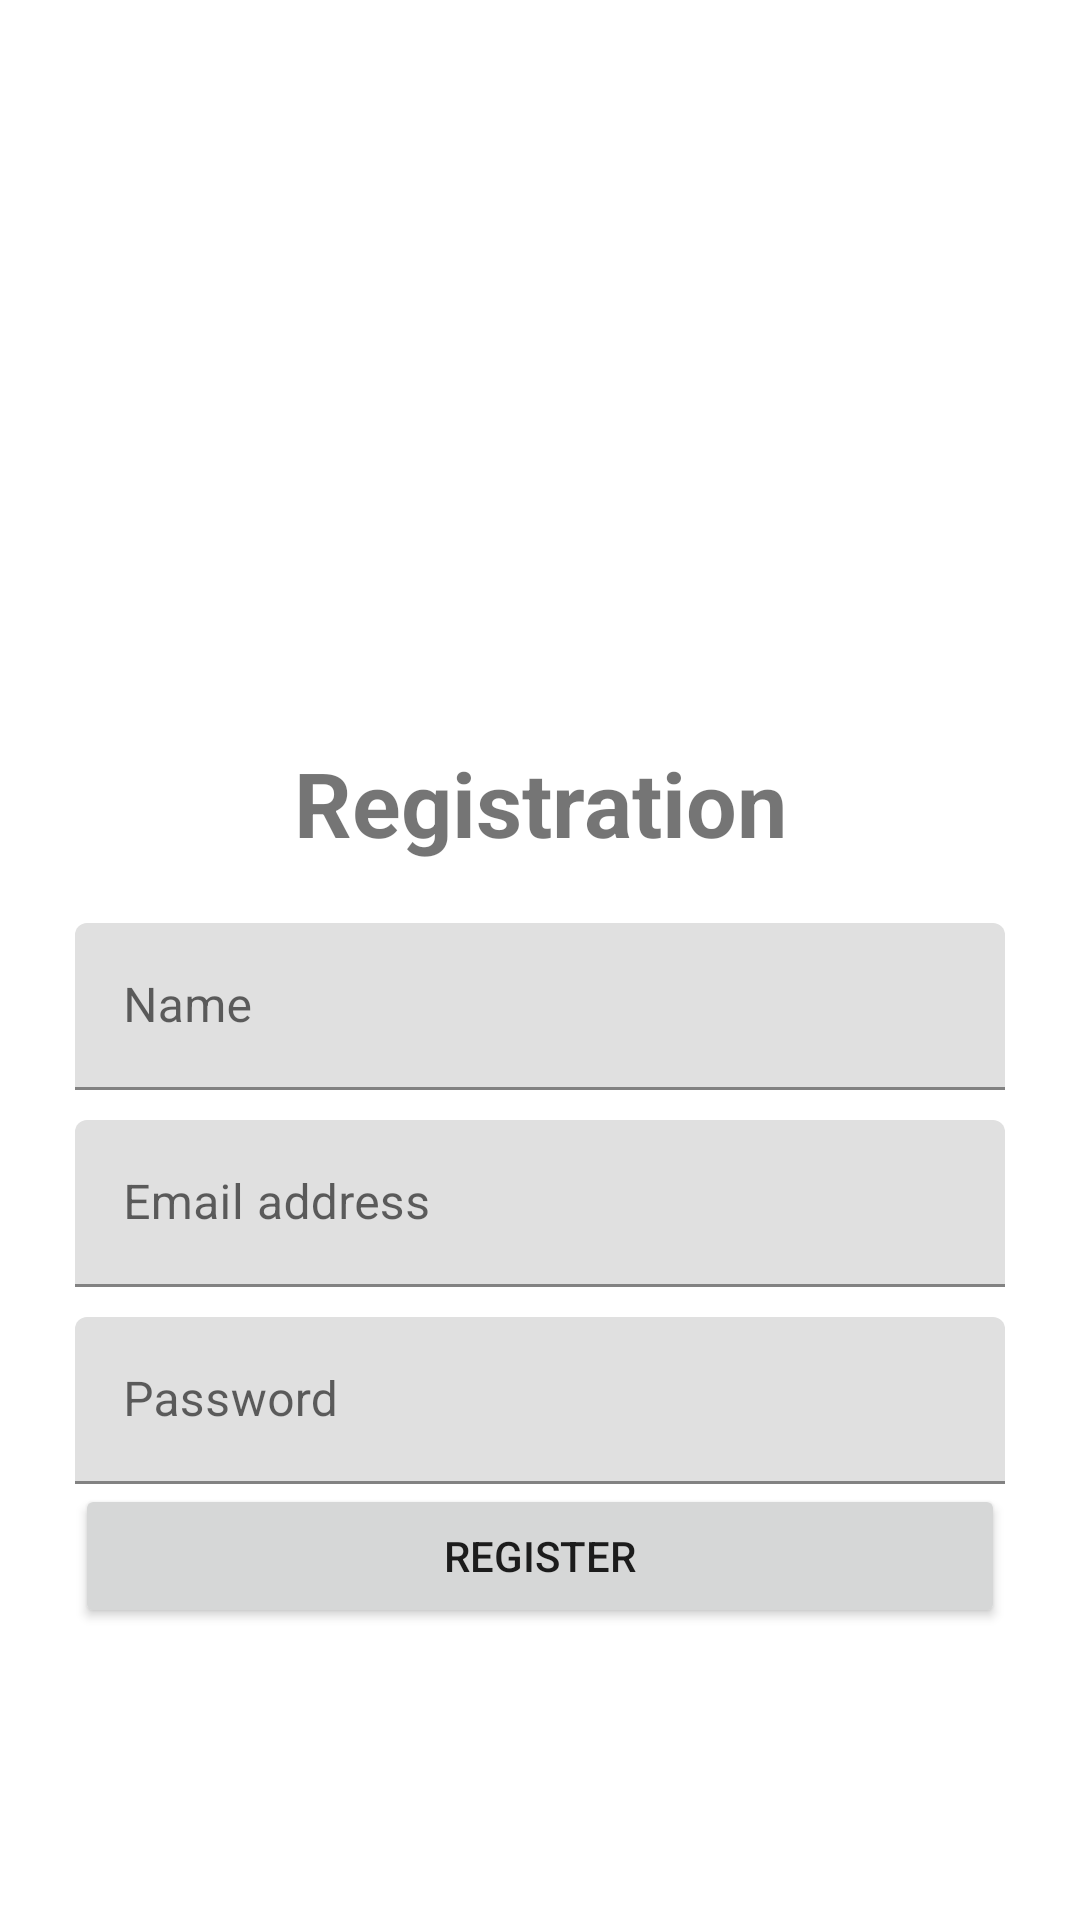

Produce the Android XML layout that renders to this screen, including the resource entries it uses.
<!-- AndroidManifest.xml: application theme Theme.BusMonitoringAndTicketingSystem -->
<!-- res/layout/activity_registration_screen.xml -->
<?xml version="1.0" encoding="utf-8"?>
<RelativeLayout xmlns:android="http://schemas.android.com/apk/res/android"
    xmlns:app="http://schemas.android.com/apk/res-auto"
    xmlns:tools="http://schemas.android.com/tools"
    android:layout_width="match_parent"
    android:orientation="vertical"
    android:gravity="center"
    android:padding="15dp"
    android:layout_height="match_parent"
    tools:context=".LoginScreen.RegistrationScreen">

    <LinearLayout
        android:layout_width="match_parent"
        android:layout_height="match_parent"
        android:layout_centerHorizontal="true"
        android:layout_centerVertical="true"
        android:gravity="center"
        android:padding="10dp"
        android:orientation="vertical">

        <ImageView
            android:contentDescription="Registration Logo"
            android:id="@+id/logo"
            android:layout_width="200dp"
            android:layout_height="150dp"
            android:layout_centerHorizontal="true"
            android:src="@drawable/registration_icon" />

        <TextView

            android:text="Registration"
            android:textSize="30dp"
            android:textStyle="bold"
            android:gravity="center"
            android:layout_marginBottom="20dp"
            android:layout_width="match_parent"
            android:layout_height="wrap_content"
            />
        <com.google.android.material.textfield.TextInputLayout
            android:layout_width="match_parent"
            android:layout_height="wrap_content"
            android:paddingBottom="10dp">
            <com.google.android.material.textfield.TextInputEditText
                android:id="@+id/user_name"
                android:hint="Name"
                android:layout_width="match_parent"
                android:layout_height="wrap_content"
                />

        </com.google.android.material.textfield.TextInputLayout>
        <com.google.android.material.textfield.TextInputLayout
            android:layout_width="match_parent"
            android:layout_height="wrap_content"
            android:paddingBottom="10dp">
            <com.google.android.material.textfield.TextInputEditText
                android:id="@+id/email_address"

                android:hint="Email address"
                android:layout_width="match_parent"
                android:layout_height="wrap_content"

                />

        </com.google.android.material.textfield.TextInputLayout>


        <com.google.android.material.textfield.TextInputLayout
            android:layout_width="match_parent"
            android:layout_height="wrap_content">
            <com.google.android.material.textfield.TextInputEditText
                android:id="@+id/password"
                android:hint="Password"
                android:layout_width="match_parent"
                android:layout_height="wrap_content"

                />

        </com.google.android.material.textfield.TextInputLayout>

        <Spinner
            android:layout_width="match_parent"
            android:layout_height="wrap_content"
            android:id="@+id/roleSpinner"
            android:paddingBottom="10dp"
            android:visibility="gone"
            />

        <ProgressBar
            android:layout_width="wrap_content"
            android:layout_height="wrap_content"
            android:id="@+id/progressBar"
            android:visibility="gone"/>
        <Button
            android:id="@+id/btn_register"
            android:text="Register"
            android:layout_width="match_parent"
            android:layout_height="wrap_content"

            />

    </LinearLayout>




</RelativeLayout>
<!-- resources referenced by this layout -->
<resources>
  <style name="Theme.BusMonitoringAndTicketingSystem" parent="Theme.MaterialComponents.DayNight.NoActionBar">
          <item name="colorPrimary">@color/uclm_yellow</item>
          <item name="colorPrimaryVariant">@color/white</item>
          <item name="colorOnPrimary">@color/white</item>
          
          <item name="colorSecondary">@color/uclm_blue</item>
          <item name="colorSecondaryVariant">@color/uclm_blue</item>
          <item name="colorOnSecondary">@color/black</item>
          
          <item name="android:statusBarColor">@color/uclm_yellow</item>
  
      </style>
  <color name="uclm_yellow">#ffdf00</color>
  <color name="white">#FFFFFFFF</color>
  <color name="uclm_blue">#192bc2</color>
  <color name="black">#FF000000</color>
</resources>
